Labelled photos from "dataset", an image-classification folder in durga1610/kisan-mitra-web. The possible labels are: apple black rot, apple cedar apple rust, apple scab, cherry powdery mildew, corn common rust, corn gray leaf spot, corn northern leaf blight, cotton bacterial blight, cotton leaf curl, grape black rot, grape esca, grape leaf blight, orange huanglongbing, peach bacterial spot, bell pepper bacterial spot, potato early blight, potato late blight, rice bacterial leaf blight, rice blast, rice brown spot, squash powdery mildew, strawberry leaf scorch, tomato bacterial spot, tomato early blight, tomato late blight, tomato leaf mold, tomato mosaic virus, tomato septoria leaf spot, tomato spider mites, tomato target spot, tomato yellow leaf curl virus.

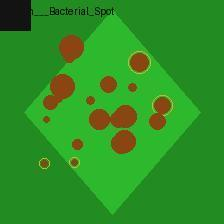
Label: peach bacterial spot

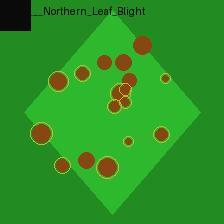
Label: corn northern leaf blight

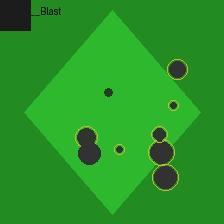
Label: rice blast

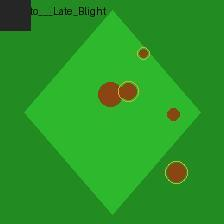
Label: tomato late blight

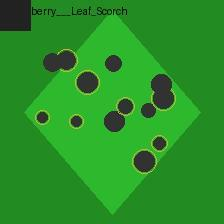
Label: strawberry leaf scorch

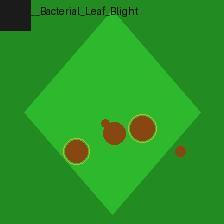
Label: rice bacterial leaf blight
